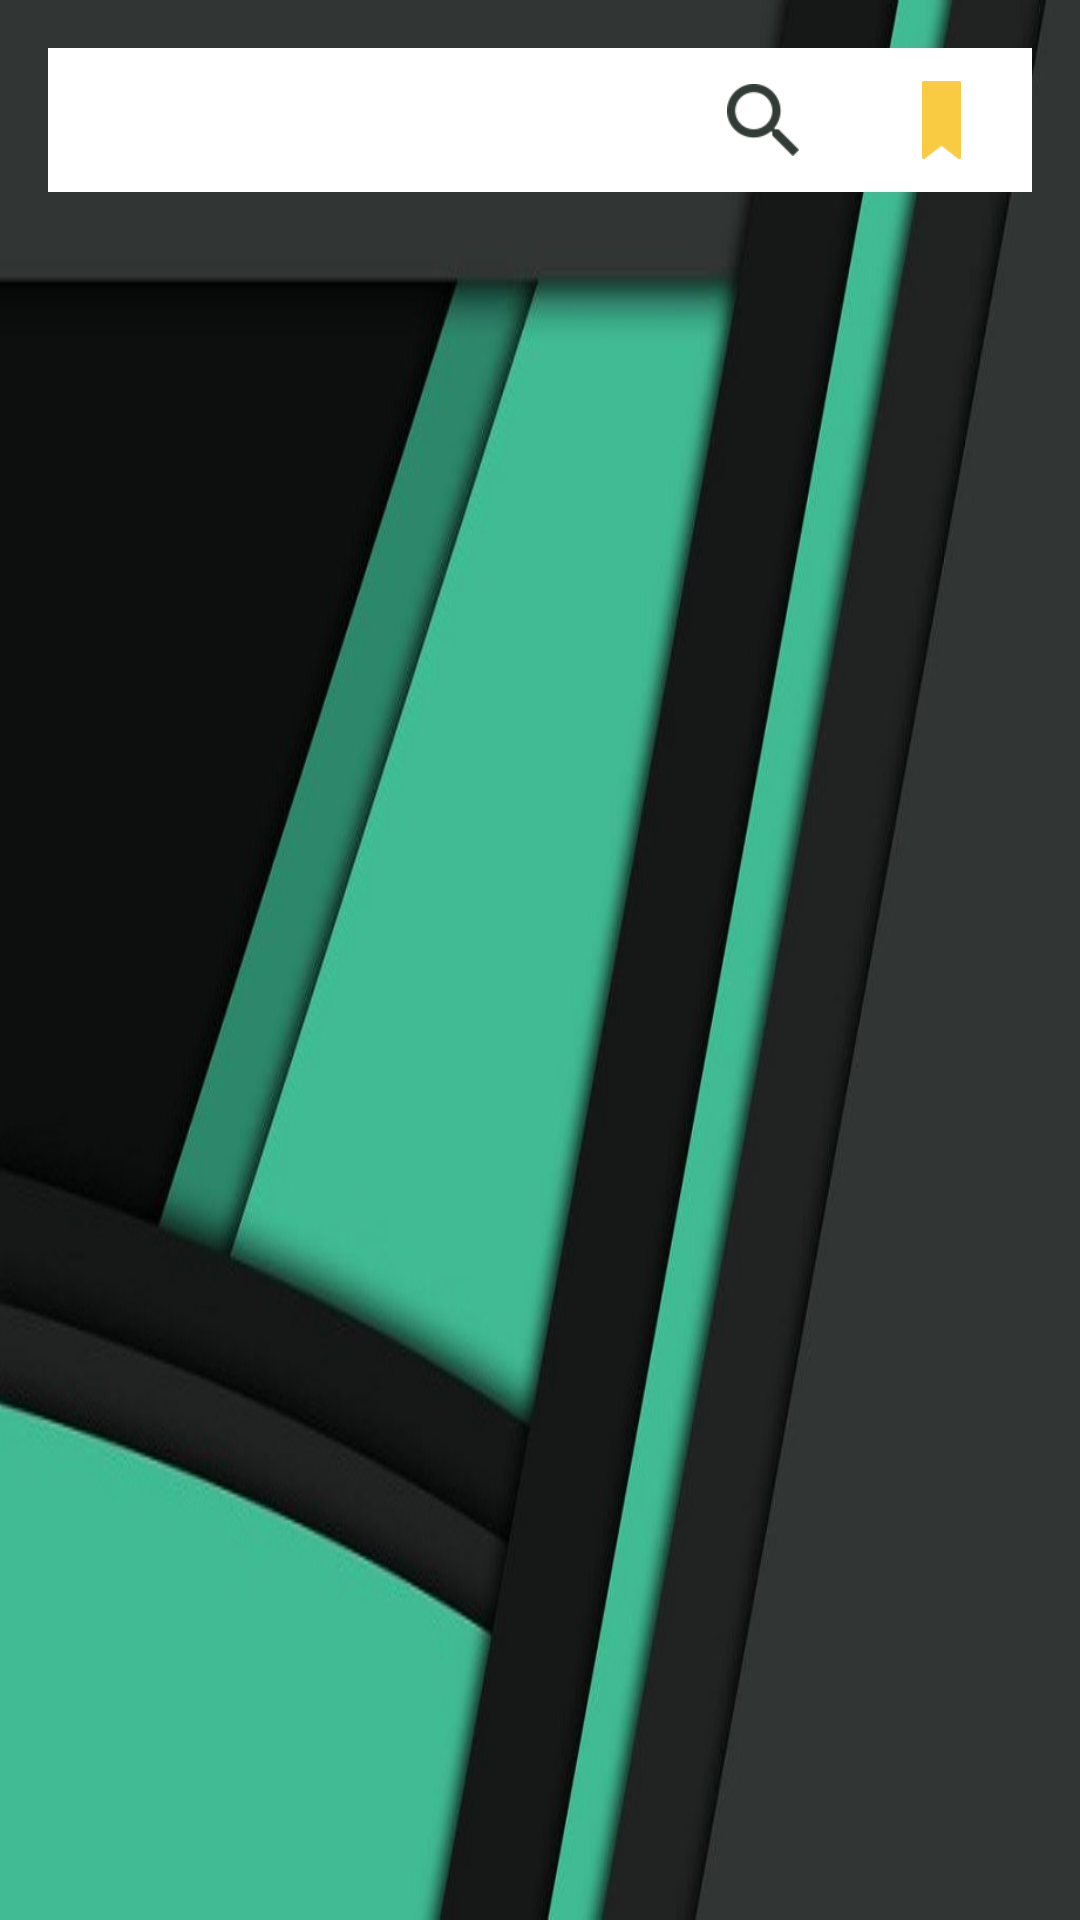

This screen was rendered from an Android layout file. Write that file and the resources it references.
<!-- AndroidManifest.xml: application theme Theme.AppCompat.Light.NoActionBar -->
<!-- res/layout/activity_main.xml -->
<?xml version="1.0" encoding="utf-8"?>
<LinearLayout xmlns:android="http://schemas.android.com/apk/res/android"
    xmlns:app="http://schemas.android.com/apk/res-auto"
    xmlns:tools="http://schemas.android.com/tools"
    android:layout_width="match_parent"
    android:orientation="vertical"
    android:layout_height="match_parent"
    android:background="@drawable/bg"
    android:theme="@style/Theme.AppCompat.NoActionBar"
    tools:context=".feature.Search.ui.SearchActivity">

    <LinearLayout
        android:layout_width="match_parent"
        android:layout_height="wrap_content"
        android:weightSum="1"
        android:background="@android:color/white"
        android:layout_margin="16dp"
        android:layout_gravity="center"

        android:orientation="horizontal">
    <EditText
        android:id="@+id/edtSearchName"
        android:layout_width="0dp"
        android:layout_height="48dp"
        android:background="@drawable/search_edt_shape"
        android:imeOptions="actionSearch"
        android:importantForAutofill="no"
        android:inputType="text"
        android:layout_weight=".9"
        android:paddingStart="8dp"
        android:paddingEnd="8dp"
        android:textColor="@color/colorPrimaryDark"
        />
    <ImageView
    android:id="@+id/imgSearch"
        android:layout_weight=".05"
    android:layout_width="48dp"
    android:layout_height="48dp"
    android:padding="12dp"
    android:src="@drawable/ico_search_gray" />

        <ImageView
            android:id="@+id/imgBookmarked"
            android:layout_weight=".05"
            android:layout_width="48dp"
            android:layout_height="48dp"
            android:src="@drawable/bookmarkimg"
            android:padding="11dp"
          />
    </LinearLayout>

    <RelativeLayout
        android:layout_width="match_parent"
        android:layout_height="match_parent"
        android:layout_margin="16dp"
        android:background="@drawable/search_edt_shape">
    <ProgressBar
        android:layout_marginTop="24dp"
        android:id="@+id/loading"
        android:layout_width="24dp"
        android:layout_centerHorizontal="true"
        android:layout_height="24dp"
        android:layout_gravity="center"
        android:visibility="invisible" />
    <androidx.recyclerview.widget.RecyclerView
        android:id="@+id/recycler"
        android:layout_width="match_parent"
        android:layout_height="wrap_content"
        android:layout_marginTop="16dp"
        android:orientation="vertical"
        app:layoutManager="androidx.recyclerview.widget.GridLayoutManager"
        app:spanCount="2"

         />
</RelativeLayout>
</LinearLayout>
<!-- resources referenced by this layout -->
<resources>
  <!-- drawable bg: jpg bitmap (drawable, 41472 bytes) -->
  <!-- drawable bookmarkimg: png bitmap (drawable, 288 bytes) -->
  <!-- drawable ico_search_gray: png bitmap (drawable, 1218 bytes) -->
  <!-- drawable search_edt_shape (drawable) -->
  <?xml version="1.0" encoding="utf-8"?>
  <shape xmlns:android="http://schemas.android.com/apk/res/android"
      android:shape="rectangle">
          <stroke
              android:color="@color/gray"
              />
      <corners
          android:radius="8dp"
          />
      <solid
          android:color="@color/gray"
          />
  </shape>
  <!-- not gathered from this repository: default colours our renderer supplied (Android Studio template values) -->
  <color name="colorPrimaryDark">#FF3700B3</color>
</resources>
